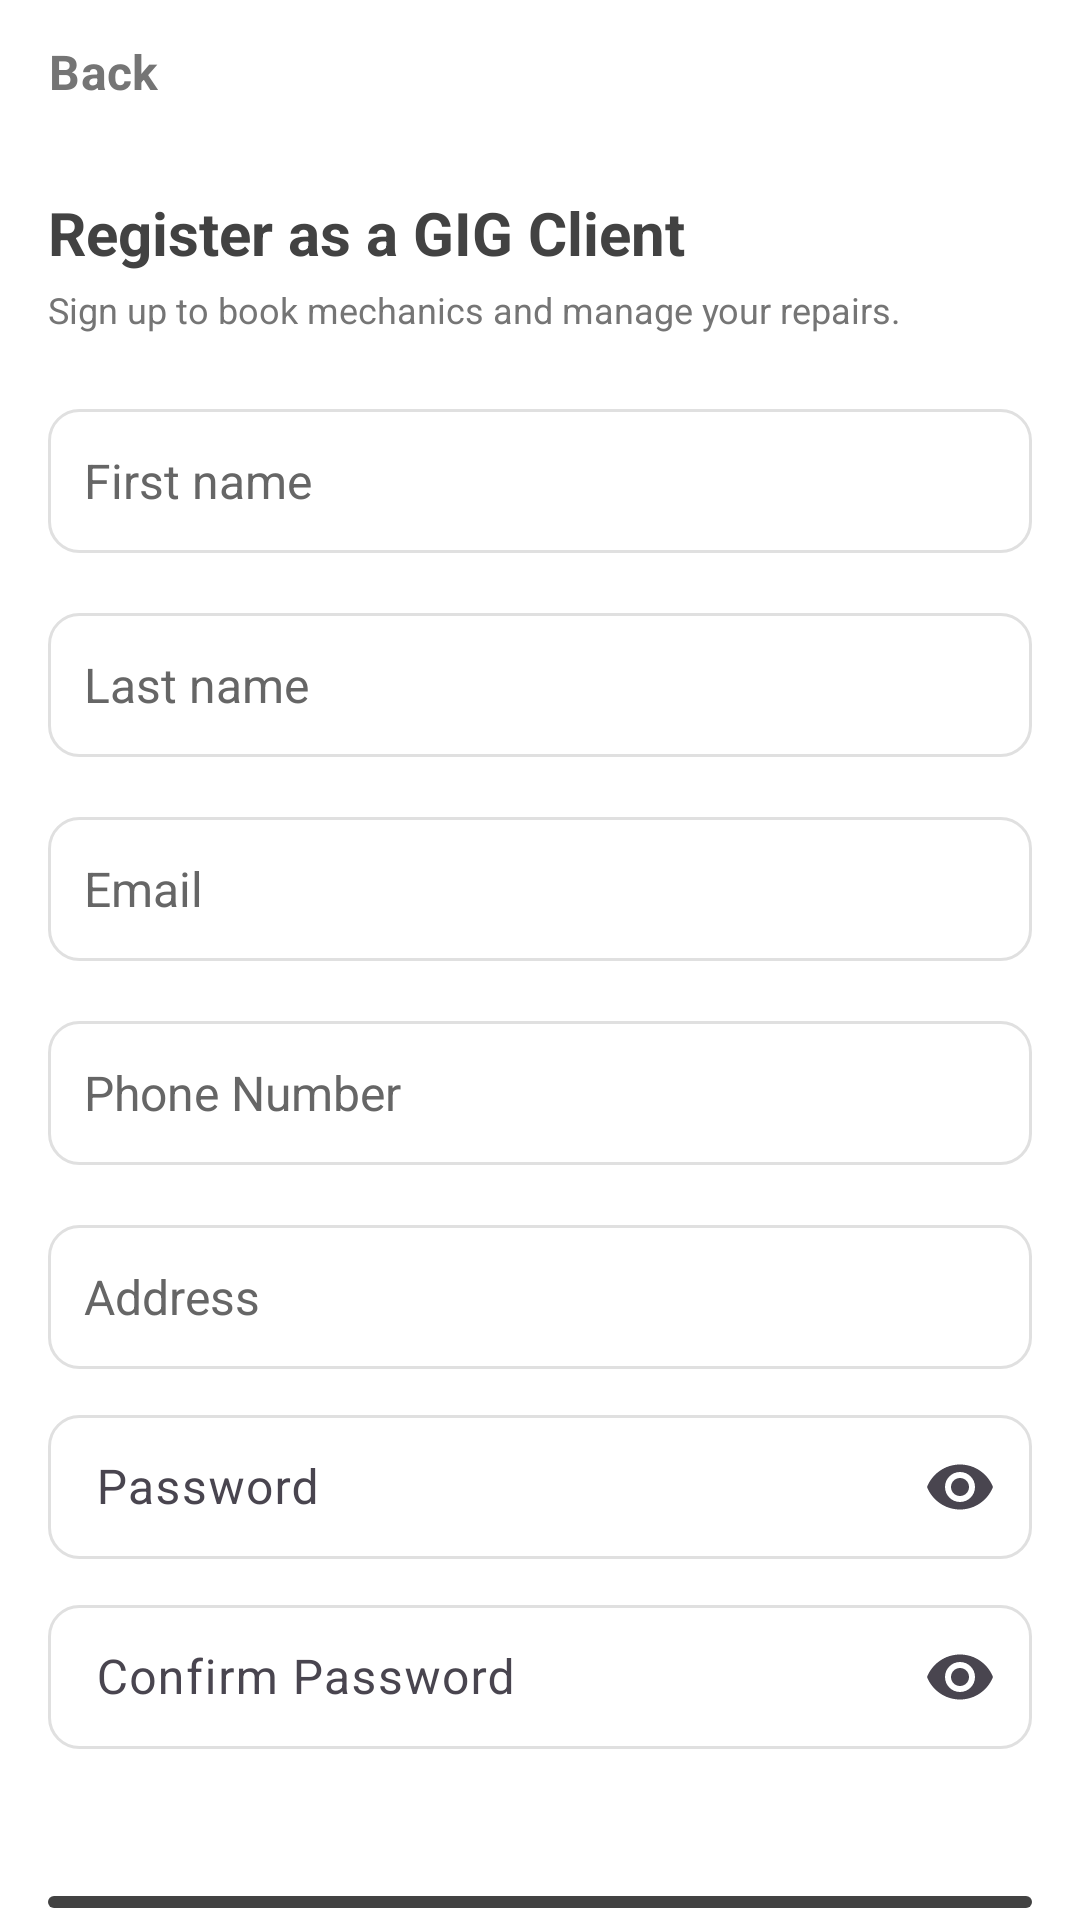

Here is an Android app screen rendered from its layout file. Give the layout XML and the strings, colors and styles it references.
<!-- AndroidManifest.xml: application theme Theme.G08 -->
<!-- res/layout/create_profile_client.xml -->
<?xml version="1.0" encoding="utf-8"?>
<androidx.constraintlayout.widget.ConstraintLayout xmlns:android="http://schemas.android.com/apk/res/android"
    xmlns:app="http://schemas.android.com/apk/res-auto"
    xmlns:tools="http://schemas.android.com/tools"
    android:layout_width="match_parent"
    android:layout_height="match_parent"
    android:fitsSystemWindows="true">

    <LinearLayout
        android:id="@+id/rootLayout"
        android:layout_width="match_parent"
        android:layout_height="match_parent"
        android:orientation="vertical"
        android:paddingLeft="16dp"
        android:paddingRight="16dp">

        <Button
            android:id="@+id/backButton"
            style="@style/Widget.Material3.Button.TextButton"
            android:layout_width="wrap_content"
            android:layout_height="wrap_content"
            android:layout_gravity="start"
            android:minHeight="48dp"
            android:minWidth="0dp"
            android:paddingStart="0dp"
            android:paddingEnd="16dp"
            android:text="@string/back"
            android:textColor="@color/grey"
            android:textSize="16sp"
            app:icon="@drawable/ic_arrow_back"
            app:iconGravity="textStart"
            app:iconSize="24dp"
            app:iconTint="@color/grey" />

        <TextView
            android:id="@+id/clientTitle"
            android:layout_width="match_parent"
            android:layout_height="wrap_content"
            android:layout_marginTop="16dp"
            android:text="@string/client_create_title"
            android:textAlignment="textStart"
            android:textColor="@color/main_netural_color"
            android:textSize="20sp"
            android:textStyle="bold" />

        <TextView
            android:id="@+id/clientSubtitle"
            android:layout_width="match_parent"
            android:layout_height="wrap_content"
            android:layout_marginTop="4dp"
            android:paddingBottom="15dp"
            android:text="@string/client_create_subtitle"
            android:textAlignment="textStart"
            android:textColor="@color/grey"
            android:textSize="12sp" />

        <EditText
            android:id="@+id/firstNameInput"
            android:layout_width="match_parent"
            android:layout_height="wrap_content"
            android:layout_marginTop="0dp"
            android:background="@drawable/edittext_bordered"
            android:hint="@string/user_first_name"
            android:importantForAutofill="no"
            android:inputType="textPersonName"
            android:digits="abcdefghijklmnopqrstuvwxyzABCDEFGHIJKLMNOPQRSTUVWXYZ -&apos;"
            android:layout_marginVertical="@dimen/button_vertical_margin"
            android:maxWidth="320dp"
            android:minHeight="48dp"
            android:padding="12dp"
            android:textColorHint="#666666"
            android:textSize="16sp" />

        <EditText
            android:id="@+id/lastNameInput"
            android:layout_width="match_parent"
            android:layout_height="wrap_content"
            android:background="@drawable/edittext_bordered"
            android:hint="@string/user_last_name"
            android:importantForAutofill="no"
            android:inputType="textPersonName"
            android:digits="abcdefghijklmnopqrstuvwxyzABCDEFGHIJKLMNOPQRSTUVWXYZ -&apos;"
            android:layout_marginVertical="@dimen/button_vertical_margin"
            android:maxWidth="320dp"
            android:minHeight="48dp"
            android:padding="12dp"
            android:textColorHint="#666666"
            android:textSize="16sp" />

        <EditText
            android:id="@+id/emailInput"
            android:layout_width="match_parent"
            android:layout_height="wrap_content"
            android:layout_marginTop="0dp"
            android:background="@drawable/edittext_bordered"
            android:hint="@string/user_email"
            android:importantForAutofill="no"
            android:inputType="textEmailAddress"
            android:layout_marginVertical="@dimen/button_vertical_margin"
            android:maxWidth="320dp"
            android:minHeight="48dp"
            android:padding="12dp"
            android:textColorHint="#666666"
            android:textSize="16sp" />



        <EditText
            android:id="@+id/phoneInput"
            android:layout_width="match_parent"
            android:layout_height="wrap_content"
            android:background="@drawable/edittext_bordered"
            android:hint="@string/user_phone_number"
            android:importantForAutofill="no"
            android:inputType="phone"
            android:digits="0123456789+"
            android:maxLength="16"
            android:layout_marginVertical="@dimen/button_vertical_margin"
            android:maxWidth="320dp"
            android:minHeight="48dp"
            android:padding="12dp"
            android:textColorHint="#666666"
            android:textSize="16sp" />


        <EditText
            android:id="@+id/addressInput"
            android:layout_width="match_parent"
            android:layout_height="wrap_content"
            android:background="@drawable/edittext_bordered"
            android:hint="@string/user_address"
            android:importantForAutofill="no"
            android:inputType="textPostalAddress"
            android:layout_marginVertical="@dimen/button_vertical_margin"
            android:maxWidth="320dp"
            android:minHeight="48dp"
            android:padding="12dp"
            android:textColorHint="#666666"
            android:textSize="16sp" />

        <com.google.android.material.textfield.TextInputLayout
            android:layout_width="match_parent"
            android:layout_height="wrap_content"
            app:endIconMode="password_toggle">
            <EditText
                android:id="@+id/passwordInput"
                android:layout_width="match_parent"
                android:layout_height="wrap_content"
                android:background="@drawable/edittext_bordered"
                android:hint="@string/user_password"
                android:importantForAutofill="no"
                android:inputType="textPassword"
                android:layout_marginVertical="@dimen/button_vertical_margin"
                android:maxWidth="320dp"
                android:minHeight="48dp"
                android:padding="12dp"
                android:textColorHint="#666666"
                android:textSize="16sp" />
        </com.google.android.material.textfield.TextInputLayout>

        <com.google.android.material.textfield.TextInputLayout
            android:layout_width="match_parent"
            android:layout_height="wrap_content"
            app:endIconMode="password_toggle">
            <EditText
                android:id="@+id/confirmPassword"
                android:layout_width="match_parent"
                android:layout_height="wrap_content"
                android:background="@drawable/edittext_bordered"
                android:hint="@string/confirm_password"
                android:importantForAutofill="no"
                android:inputType="textPassword"
                android:layout_marginVertical="@dimen/button_vertical_margin"
                android:maxWidth="320dp"
                android:minHeight="48dp"
                android:padding="12dp"
                android:textColorHint="#666666"
                android:textSize="16sp" />
        </com.google.android.material.textfield.TextInputLayout>

        <Button
            android:id="@+id/addCustomerUserButton"
            android:layout_width="match_parent"
            android:layout_height="wrap_content"
            android:layout_marginTop="35dp"
            android:maxWidth="320dp"
            android:text="@string/button_add_user"
            android:textColorLink="@color/main_cust_color"
            android:textSize="14sp"
            app:backgroundTint="@color/main_netural_color" />

    </LinearLayout>


</androidx.constraintlayout.widget.ConstraintLayout>
<!-- resources referenced by this layout -->
<resources>
  <color name="grey">#757575</color>
  <color name="main_cust_color">#B8860B</color>
  <color name="main_netural_color">#424242</color>
  <dimen name="button_vertical_margin">10dp</dimen>
  <!-- drawable edittext_bordered (drawable) -->
  <?xml version="1.0" encoding="utf-8"?>
  <shape xmlns:android="http://schemas.android.com/apk/res/android"
      android:shape="rectangle">
      <solid android:color="@color/white" />
      <stroke
          android:width="1dp"
          android:color="@color/input_border_light_grey" />
      <corners android:radius="10dp" />
  </shape>
  <string name="back">Back</string>
  <string name="button_add_user">Register</string>
  <string name="client_create_subtitle">Sign up to book mechanics and manage your repairs.</string>
  <string name="client_create_title">Register as a GIG Client</string>
  <string name="confirm_password">Confirm Password</string>
  <string name="user_address">Address</string>
  <string name="user_email">Email</string>
  <string name="user_first_name">First name</string>
  <string name="user_last_name">Last name</string>
  <string name="user_password">Password</string>
  <string name="user_phone_number">Phone Number</string>
  <style name="Theme.G08" parent="Base.Theme.G08" />
  <color name="white">#FFFFFFFF</color>
  <color name="input_border_light_grey">#E0E0E0</color>
  <style name="Base.Theme.G08" parent="Theme.Material3.DayNight.NoActionBar">
          
          
          <item name="android:windowBackground">@color/cardview_light_background</item>
          <item name="android:fontFamily">sans-serif</item>
          <item name="materialButtonStyle">@style/Widget.G08.Button</item>
          <item name="editTextStyle">@style/Widget.G08.EditText</item>
      </style>
  <style name="Widget.G08.Button" parent="Widget.Material3.Button">
          <item name="cornerRadius">@dimen/button_corner_radius</item>
          <item name="android:paddingTop">@dimen/button_vertical_padding</item>
          <item name="android:paddingBottom">@dimen/button_vertical_padding</item>
          <item name="android:textStyle">bold</item>
          <item name="android:layout_marginTop">@dimen/button_vertical_margin</item>
          <item name="android:layout_marginBottom">@dimen/button_vertical_margin</item>
      </style>
  <style name="Widget.G08.EditText" parent="Widget.AppCompat.EditText">
          <item name="android:background">@drawable/edittext_bordered</item>
          <item name="android:padding">12dp</item>
      </style>
  <dimen name="button_corner_radius">10dp</dimen>
  <dimen name="button_vertical_padding">15dp</dimen>
</resources>
